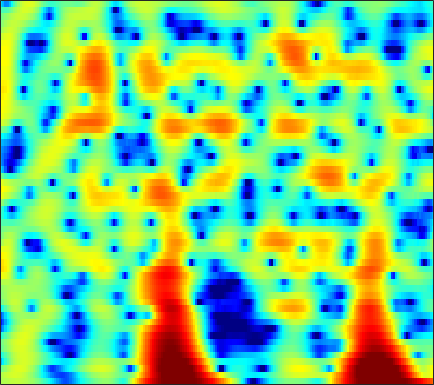

Values plotted in this chart, from the file beside it:
1.5132, 1.6501, 1.8334, 2.0102, 2.1324, 2.2651, 2.3577, 2.3891, 2.3755, 2.3033, 2.1673, 2.023, 1.7753, 1.4601, 1.1783, 0.73991, 0.22538, -0.21217, -0.86909, -1.6091, -2.441, -3.127, -4.1251, -5.2268
1.633, 1.976, 2.368, 2.688, 2.877, 3.059, 3.154, 3.164, 3.092, 2.919, 2.64, 2.359, 1.885, 1.295, 0.7715, -0.03797, -0.9754, -1.762, -2.914, -4.173, -5.514, -6.544, -7.901, -9.166
-0.6449, 0.03582, 0.882, 1.634, 2.126, 2.674, 3.09, 3.312, 3.48, 3.5, 3.367, 3.163, 2.748, 2.161, 1.605, 0.6968, -0.4127, -1.386, -2.887, -4.649, -6.676, -8.337, -10.55, -12.18
-7.28, -5.244, -3.064, -1.34, -0.2828, 0.8636, 1.751, 2.265, 2.768, 3.08, 3.214, 3.204, 3.052, 2.751, 2.434, 1.905, 1.263, 0.7254, -0.0533, -0.8745, -1.699, -2.298, -3.052, -3.733
-4.06, -3.039, -1.733, -0.5391, 0.2597, 1.181, 1.931, 2.379, 2.828, 3.109, 3.23, 3.218, 3.072, 2.786, 2.485, 1.977, 1.358, 0.8281, 0.04687, -0.8104, -1.723, -2.441, -3.444, -4.501
-1.127, -0.4868, 0.3252, 1.075, 1.585, 2.183, 2.677, 2.968, 3.24, 3.372, 3.355, 3.24, 2.949, 2.498, 2.053, 1.315, 0.4088, -0.3783, -1.564, -2.89, -4.315, -5.418, -6.868, -8.193
-0.724, -0.1336, 0.6368, 1.364, 1.865, 2.459, 2.951, 3.243, 3.519, 3.652, 3.631, 3.505, 3.181, 2.662, 2.135, 1.229, 0.06592, -0.9997, -2.729, -4.906, -7.692, -10.39, -15.47, -25.35
-3.543, -2.705, -1.575, -0.4849, 0.2797, 1.201, 1.987, 2.478, 2.997, 3.35, 3.535, 3.56, 3.435, 3.127, 2.772, 2.131, 1.296, 0.5402, -0.639, -1.997, -3.484, -4.619, -6.043, -7.161
-10.72, -8.565, -6.085, -4.01, -2.683, -1.173, 0.07365, 0.8495, 1.692, 2.326, 2.767, 2.979, 3.118, 3.099, 2.991, 2.729, 2.342, 1.979, 1.411, 0.7626, 0.05557, -0.4944, -1.244, -1.989
-13.4, -11.03, -8.191, -5.778, -4.228, -2.492, -1.088, -0.2306, 0.684, 1.365, 1.846, 2.096, 2.312, 2.423, 2.451, 2.428, 2.34, 2.234, 2.041, 1.782, 1.444, 1.135, 0.6522, 0.07924
-11.18, -8.865, -6.273, -4.163, -2.835, -1.379, -0.2739, 0.332, 0.861, 1.101, 1.11, 1.003, 0.7937, 0.614, 0.5709, 0.6862, 0.9758, 1.257, 1.63, 1.917, 2.061, 2.062, 1.902, 1.556
-4.976, -3.523, -1.797, -0.3696, 0.4951, 1.36, 1.88, 2.033, 1.883, 1.288, 0.1532, -1.144, -3.658, -7.19, -9.463, -7.779, -4.119, -1.978, 0.04778, 1.374, 2.179, 2.505, 2.627, 2.444
-0.7306, -0.01621, 0.8356, 1.566, 2.013, 2.418, 2.579, 2.531, 2.217, 1.588, 0.6052, -0.3635, -1.893, -3.361, -3.987, -3.663, -2.405, -1.349, -0.1482, 0.6916, 1.161, 1.283, 1.152, 0.7066
0.09505, 0.5999, 1.175, 1.631, 1.887, 2.113, 2.206, 2.186, 2.049, 1.798, 1.459, 1.181, 0.8157, 0.5091, 0.3496, 0.2567, 0.2842, 0.3263, 0.3576, 0.3008, 0.08679, -0.2052, -0.7882, -1.654
0.4902, 0.8852, 1.303, 1.581, 1.696, 1.755, 1.742, 1.691, 1.585, 1.463, 1.347, 1.266, 1.169, 1.084, 1.025, 0.9377, 0.8182, 0.6963, 0.4747, 0.1642, -0.2734, -0.699, -1.407, -2.287
1.649, 1.899, 2.02, 1.929, 1.749, 1.393, 0.9506, 0.623, 0.268, 0.07792, 0.07874, 0.1807, 0.4007, 0.649, 0.8117, 0.949, 0.9702, 0.9115, 0.716, 0.3791, -0.0783, -0.4939, -1.136, -1.844
4.158, 4.114, 3.741, 3.017, 2.241, 0.8433, -0.9908, -2.584, -4.595, -5.369, -4.358, -3.093, -1.493, -0.2553, 0.4158, 1.019, 1.319, 1.36, 1.174, 0.7349, 0.08296, -0.5189, -1.443, -2.368
6.193, 5.875, 5.18, 4.124, 3.041, 1.15, -1.412, -3.904, -7.905, -9.677, -6.931, -4.682, -2.445, -0.9476, -0.2098, 0.4235, 0.718, 0.7107, 0.4288, -0.1793, -1.213, -2.323, -4.413, -7.577
5.918, 5.538, 4.879, 4.011, 3.228, 2.062, 0.7912, -0.1559, -1.259, -2.044, -2.433, -2.513, -2.459, -2.338, -2.227, -2.129, -2.103, -2.14, -2.269, -2.555, -3.082, -3.667, -4.686, -5.926
5.123, 4.851, 4.369, 3.744, 3.179, 2.262, 1.215, 0.3727, -0.8135, -2.012, -3.158, -3.94, -4.863, -5.604, -5.98, -6.293, -6.403, -6.256, -5.825, -5.214, -4.466, -3.933, -3.283, -2.685
3.72, 3.829, 3.771, 3.47, 3.06, 2.228, 1.088, -0.005258, -1.796, -3.976, -6.554, -8.634, -10.99, -12.34, -12.93, -13.77, -15.15, -15.8, -13.81, -10.03, -6.714, -4.723, -2.627, -1.03
1.145, 2.011, 2.686, 2.864, 2.702, 2.154, 1.146, 0.06174, -1.879, -4.574, -8.397, -12.34, -19.14, -17.95, -15.31, -13.89, -13.91, -13.89, -11.81, -8.321, -5.021, -3.038, -0.9445, 0.6329
-0.2904, 0.5724, 1.354, 1.732, 1.789, 1.598, 1.087, 0.5302, -0.4374, -1.612, -2.861, -3.773, -4.669, -5.136, -5.157, -4.862, -4.379, -3.846, -2.944, -1.893, -0.7592, 0.03246, 0.9481, 1.658
-0.7614, -0.3901, -0.03971, 0.1878, 0.2799, 0.2572, 0.1745, 0.05738, -0.1503, -0.3737, -0.5929, -0.7137, -0.8093, -0.796, -0.7091, -0.4927, -0.1831, 0.09481, 0.4825, 0.9081, 1.259, 1.479, 1.659, 1.653
-1.789, -1.794, -1.897, -2.032, -2.106, -2.117, -1.952, -1.742, -1.371, -0.9584, -0.5404, -0.2214, 0.1703, 0.5603, 0.8361, 1.173, 1.51, 1.738, 1.992, 2.196, 2.292, 2.294, 2.159, 1.841
-2.857, -3.541, -4.727, -6.181, -7.172, -7.665, -6.96, -5.887, -4.303, -2.89, -1.698, -0.955, -0.1179, 0.5832, 1.041, 1.566, 2.005, 2.283, 2.591, 2.775, 2.874, 2.851, 2.699, 2.396
-2.278, -3.492, -5.825, -9.493, -13.94, -21.04, -13.4, -9.469, -6.221, -4.133, -2.666, -1.835, -0.9186, -0.1556, 0.3553, 1.01, 1.582, 1.965, 2.396, 2.715, 2.907, 2.963, 2.922, 2.74
0.9106, 0.1563, -1.042, -2.285, -3.149, -3.805, -3.925, -3.708, -3.32, -2.995, -2.813, -2.72, -2.557, -2.19, -1.73, -0.9226, 3.982e-05, 0.6629, 1.401, 1.994, 2.359, 2.525, 2.588, 2.491
4.044, 3.607, 2.937, 2.243, 1.717, 1.026, 0.3329, -0.2226, -1.122, -2.303, -3.988, -5.685, -8.565, -10.22, -8.732, -5.557, -2.915, -1.461, -0.1134, 0.7176, 1.148, 1.272, 1.244, 1.101
5.038, 4.691, 4.18, 3.621, 3.196, 2.542, 1.853, 1.231, 0.2494, -1.039, -2.754, -4.422, -6.963, -8.349, -7.37, -4.869, -2.697, -1.587, -0.6764, -0.469, -0.7851, -1.353, -2.352, -3.252
3.652, 3.255, 2.735, 2.224, 1.885, 1.542, 1.238, 1.054, 0.7962, 0.5101, 0.1841, -0.03862, -0.2163, -0.2171, -0.0432, 0.295, 0.6241, 0.7454, 0.581, -0.08447, -1.506, -3.228, -7.01, -15.18
-0.4125, -1.162, -2.243, -3.158, -3.57, -3.536, -2.998, -2.379, -1.513, -0.681, 0.06198, 0.5678, 1.155, 1.684, 2.022, 2.399, 2.602, 2.632, 2.427, 1.959, 1.129, 0.3303, -0.8788, -1.884
-6.091, -7.682, -10.84, -15.73, -20.3, -17.06, -11.88, -9.198, -6.581, -4.514, -2.82, -1.714, -0.4693, 0.6209, 1.299, 2.064, 2.628, 2.928, 3.154, 3.188, 3.072, 2.887, 2.571, 2.244
-8.952, -10.15, -12.26, -14.43, -15.7, -15.62, -14.18, -12.8, -10.77, -8.684, -6.564, -5.045, -3.173, -1.546, -0.4785, 0.7115, 1.691, 2.271, 2.886, 3.291, 3.553, 3.642, 3.647, 3.516
-9.118, -9.918, -11.19, -12.67, -13.89, -15.87, -18, -19.45, -18.57, -14.81, -11.01, -8.611, -5.866, -3.676, -2.276, -0.7305, 0.5286, 1.306, 2.15, 2.808, 3.276, 3.535, 3.751, 3.818
-8.565, -9.158, -10.13, -11.46, -12.7, -14.73, -17.5, -19.25, -18.75, -15.25, -11.63, -9.307, -6.719, -4.573, -3.236, -1.691, -0.4296, 0.3654, 1.247, 1.973, 2.553, 2.91, 3.288, 3.571
-7.35, -7.562, -8.137, -8.966, -9.624, -10.55, -11.16, -11.38, -11.02, -10, -8.546, -7.326, -5.675, -4.16, -3.144, -1.985, -1.038, -0.4348, 0.2364, 0.8104, 1.355, 1.747, 2.27, 2.786
-4.765, -4.811, -5.327, -6.237, -7.171, -8.654, -10.06, -10.77, -10.61, -9.233, -7.381, -6.004, -4.444, -3.17, -2.432, -1.749, -1.366, -1.236, -1.188, -1.162, -0.9737, -0.6359, 0.1091, 1.071
-0.3301, -0.5573, -1.266, -2.539, -4.038, -6.86, -11.7, -18.89, -18.73, -10.19, -6.143, -4.198, -2.478, -1.452, -1.083, -1.055, -1.568, -2.364, -3.987, -6.186, -8.213, -8.107, -5.708, -2.835
3.148, 2.849, 2.23, 1.332, 0.4637, -0.8319, -2.043, -2.731, -2.955, -2.427, -1.595, -1.013, -0.417, -0.2102, -0.3267, -0.9003, -1.993, -3.235, -5.643, -8.94, -12.68, -13.14, -9.996, -6.949
4.309, 4.095, 3.679, 3.143, 2.711, 2.074, 1.476, 1.117, 0.7465, 0.5194, 0.3843, 0.2863, 0.1142, -0.1995, -0.5434, -1.228, -2.196, -3.119, -4.504, -6.099, -7.705, -8.895, -10.47, -12.11
4.531, 4.391, 4.093, 3.68, 3.313, 2.776, 2.189, 1.765, 1.232, 0.7473, 0.3317, 0.06064, -0.3128, -0.6813, -1.002, -1.521, -2.183, -2.798, -3.789, -4.993, -6.463, -7.806, -10.12, -13.1
4.588, 4.503, 4.234, 3.786, 3.321, 2.59, 1.753, 1.052, 0.1393, -0.6678, -1.279, -1.563, -1.739, -1.779, -1.8, -1.865, -2.048, -2.269, -2.748, -3.365, -4.074, -4.656, -5.366, -5.784
4.963, 4.945, 4.663, 4.088, 3.457, 2.312, 0.8221, -0.5246, -2.63, -4.78, -6.214, -6.28, -5.209, -3.89, -3.026, -2.19, -1.7, -1.536, -1.535, -1.781, -2.2, -2.557, -3.046, -3.405
5.4, 5.465, 5.228, 4.616, 3.905, 2.569, 0.6846, -1.158, -4.509, -9.78, -18.12, -14.64, -8.414, -5.035, -3.406, -1.955, -1.096, -0.7629, -0.6267, -0.8502, -1.452, -2.131, -3.348, -4.932
4.898, 5.034, 4.912, 4.429, 3.836, 2.756, 1.383, 0.1678, -1.54, -3.106, -4.111, -4.342, -3.939, -3.124, -2.487, -1.689, -1.086, -0.797, -0.7149, -0.9584, -1.602, -2.462, -4.169, -6.939
4.12, 4.311, 4.267, 3.885, 3.386, 2.449, 1.256, 0.2593, -1.138, -2.451, -3.461, -3.912, -4.075, -3.763, -3.309, -2.637, -1.969, -1.556, -1.202, -1.11, -1.265, -1.547, -2.168, -2.875
4.115, 4.362, 4.339, 3.946, 3.398, 2.347, 0.8927, -0.4805, -2.688, -5.349, -8.241, -9.804, -9.772, -7.933, -6.381, -4.617, -3.256, -2.46, -1.594, -0.9888, -0.6045, -0.3958, -0.2639, -0.2219
4.45, 4.71, 4.7, 4.293, 3.709, 2.58, 1.001, -0.5672, -3.206, -6.682, -11.45, -15.3, -14.57, -10.54, -8.354, -6.191, -4.683, -3.762, -2.713, -1.826, -1.082, -0.5722, 0.02148, 0.4541
4.487, 4.709, 4.71, 4.34, 3.831, 2.82, 1.458, 0.2462, -1.652, -3.714, -5.692, -6.864, -7.861, -8.194, -8.084, -7.69, -7.161, -6.671, -5.941, -5.043, -3.939, -3.071, -1.877, -0.8124
4.356, 4.577, 4.615, 4.335, 3.92, 3.062, 1.857, 0.7517, -1.008, -3.062, -5.354, -7.166, -9.495, -11.32, -12.04, -12.37, -12.4, -12.65, -13.07, -12.49, -10.19, -7.992, -5.204, -2.888
3.796, 4.141, 4.329, 4.219, 3.913, 3.224, 2.174, 1.102, -0.692, -3.019, -6.08, -9.138, -15.15, -29.97, -25.68, -17.94, -15.99, -16.34, -19.17, -22.52, -15.52, -11.04, -6.77, -3.76
2.517, 3.064, 3.513, 3.65, 3.544, 3.133, 2.406, 1.647, 0.3318, -1.359, -3.397, -5.134, -7.489, -9.411, -10.13, -10.29, -10.09, -9.921, -9.621, -8.858, -7.566, -6.297, -4.504, -2.747
0.9928, 1.683, 2.351, 2.729, 2.85, 2.778, 2.468, 2.094, 1.401, 0.5294, -0.4797, -1.287, -2.347, -3.287, -3.868, -4.466, -4.884, -5.073, -5.165, -5.07, -4.73, -4.303, -3.553, -2.636
0.06164, 0.733, 1.436, 1.942, 2.206, 2.414, 2.464, 2.396, 2.183, 1.841, 1.379, 0.9767, 0.3745, -0.2799, -0.8073, -1.53, -2.276, -2.861, -3.663, -4.48, -5.174, -5.516, -5.513, -4.902
-0.4725, -0.0119, 0.5236, 1.019, 1.362, 1.8, 2.178, 2.4, 2.606, 2.678, 2.611, 2.465, 2.136, 1.647, 1.167, 0.3646, -0.6654, -1.627, -3.239, -5.357, -8.291, -11.26, -14.93, -12.26
-2.04, -2.07, -1.953, -1.535, -1.018, -0.1531, 0.7779, 1.444, 2.198, 2.76, 3.115, 3.232, 3.196, 2.936, 2.595, 1.918, 0.9595, 0.03944, -1.497, -3.461, -5.921, -7.93, -9.76, -8.822
-5.912, -7.431, -9.216, -8.979, -7.223, -4.461, -2.075, -0.6096, 0.9249, 2.068, 2.861, 3.255, 3.533, 3.546, 3.392, 2.978, 2.353, 1.756, 0.809, -0.2473, -1.3, -1.989, -2.625, -2.838
